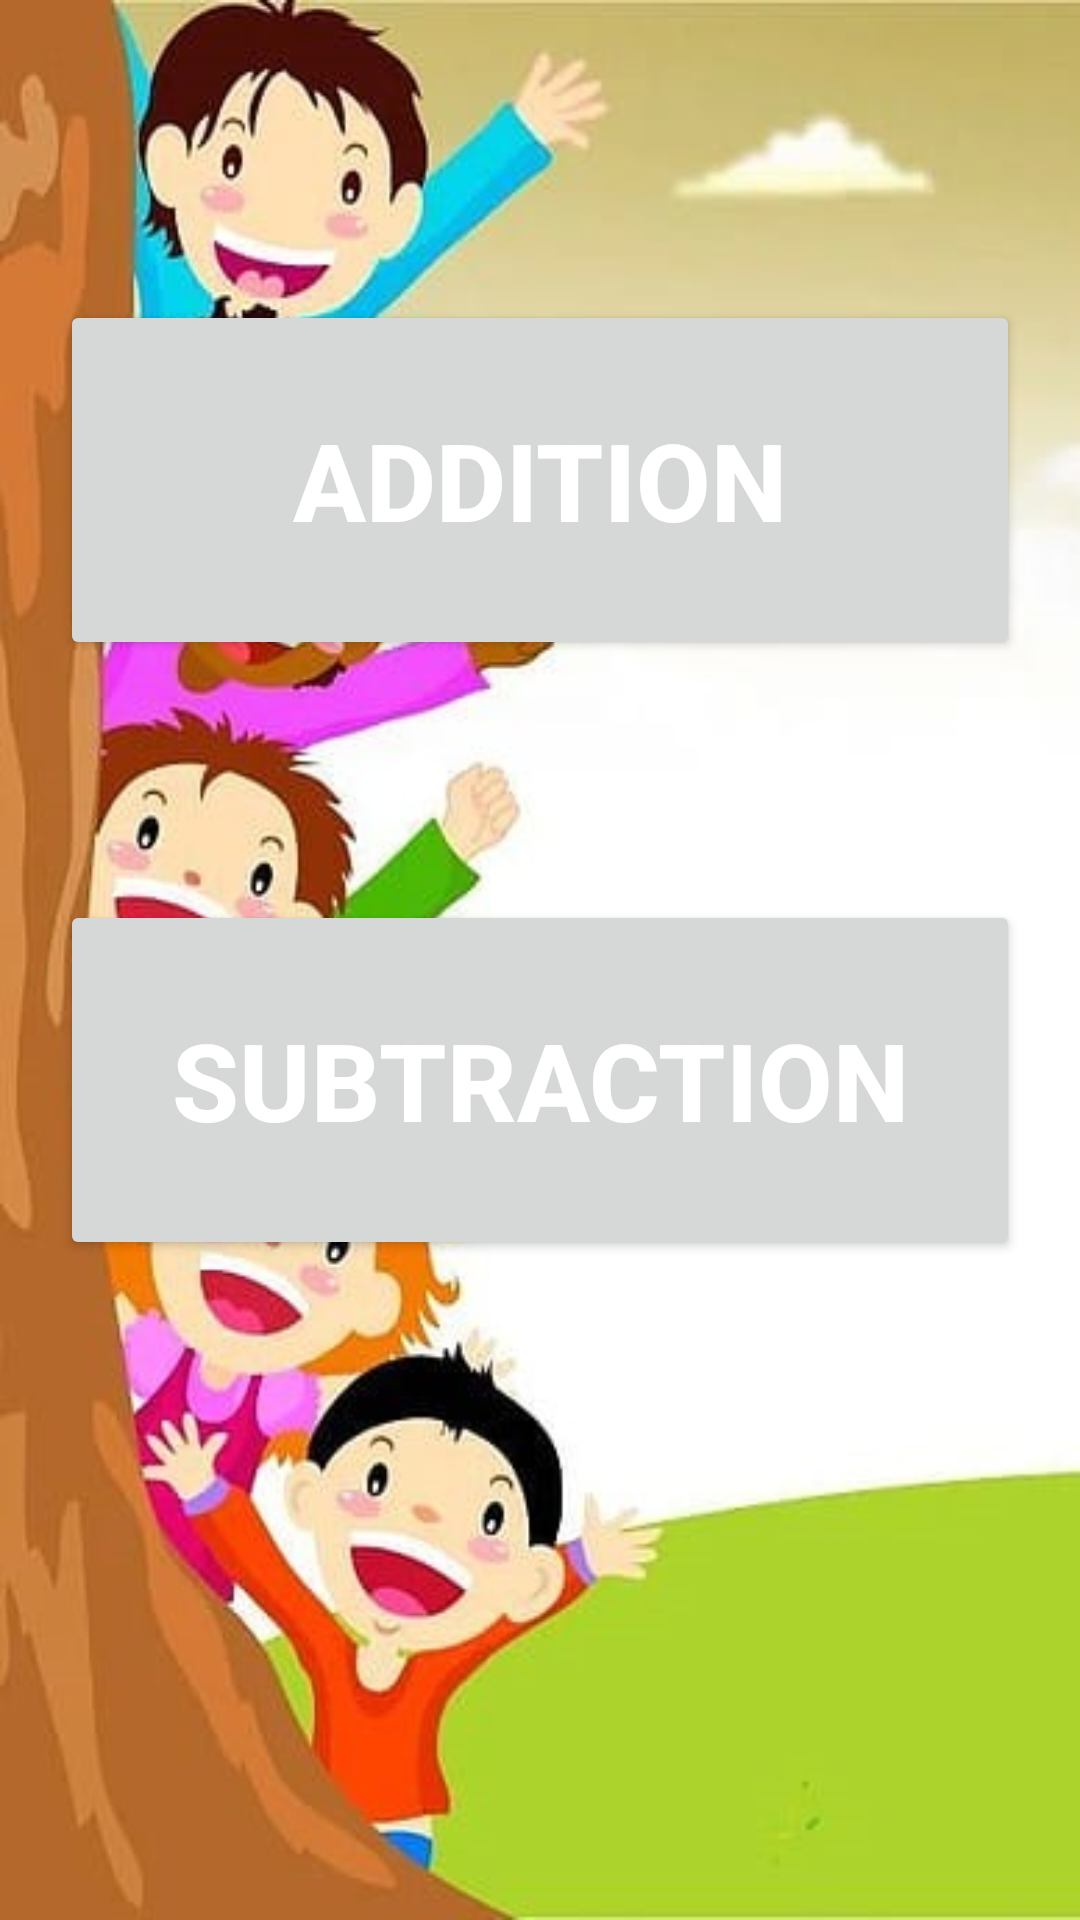

Reconstruct the res/layout file that produces this screen, plus the resources it refers to.
<!-- AndroidManifest.xml: application theme Theme.GameNumbers -->
<!-- res/layout/activity_play.xml -->
<?xml version="1.0" encoding="utf-8"?>
<LinearLayout xmlns:android="http://schemas.android.com/apk/res/android"
    xmlns:app="http://schemas.android.com/apk/res-auto"
    xmlns:tools="http://schemas.android.com/tools"
    android:layout_width="match_parent"
    android:layout_height="match_parent"
    tools:context=".PlayActivity"
    android:orientation="vertical"
    android:background="@drawable/play_back">

    <Button
        android:id="@+id/buttonProduct"
        android:layout_width="320dp"
        android:layout_height="120dp"
        android:layout_gravity="center_horizontal"
        android:layout_marginTop="100dp"
        android:text="Addition"
        android:textSize="36sp"
        android:textColor="@color/white"
        android:textStyle="bold"/>

    <Button
        android:id="@+id/buttonSubtraction"
        android:layout_width="320dp"
        android:layout_height="120dp"
        android:layout_gravity="center_horizontal"
        android:layout_marginTop="80dp"
        android:text="Subtraction"
        android:textSize="36sp"
        android:textColor="@color/white"
        android:textStyle="bold"/>

</LinearLayout>
<!-- resources referenced by this layout -->
<resources>
  <!-- drawable play_back: jpg bitmap (drawable, 66685 bytes) -->
  <style name="Theme.GameNumbers" parent="Theme.MaterialComponents.DayNight.DarkActionBar">
          
          <item name="colorPrimary">@color/purple_700</item>
          <item name="colorPrimaryVariant">@color/purple_700</item>
          <item name="colorOnPrimary">@color/white</item>
          
          <item name="colorSecondary">@color/teal_200</item>
          <item name="colorSecondaryVariant">@color/teal_700</item>
          <item name="colorOnSecondary">@color/black</item>
          
          <item name="android:statusBarColor">?attr/colorPrimaryVariant</item>
          
      </style>
  <!-- not gathered from this repository: default colours our renderer supplied (Android Studio template values) -->
  <color name="purple_700">#FF3700B3</color>
  <color name="teal_200">#FF03DAC5</color>
  <color name="teal_700">#FF018786</color>
  <color name="black">#FF000000</color>
  <color name="white">#FFFFFFFF</color>
</resources>
